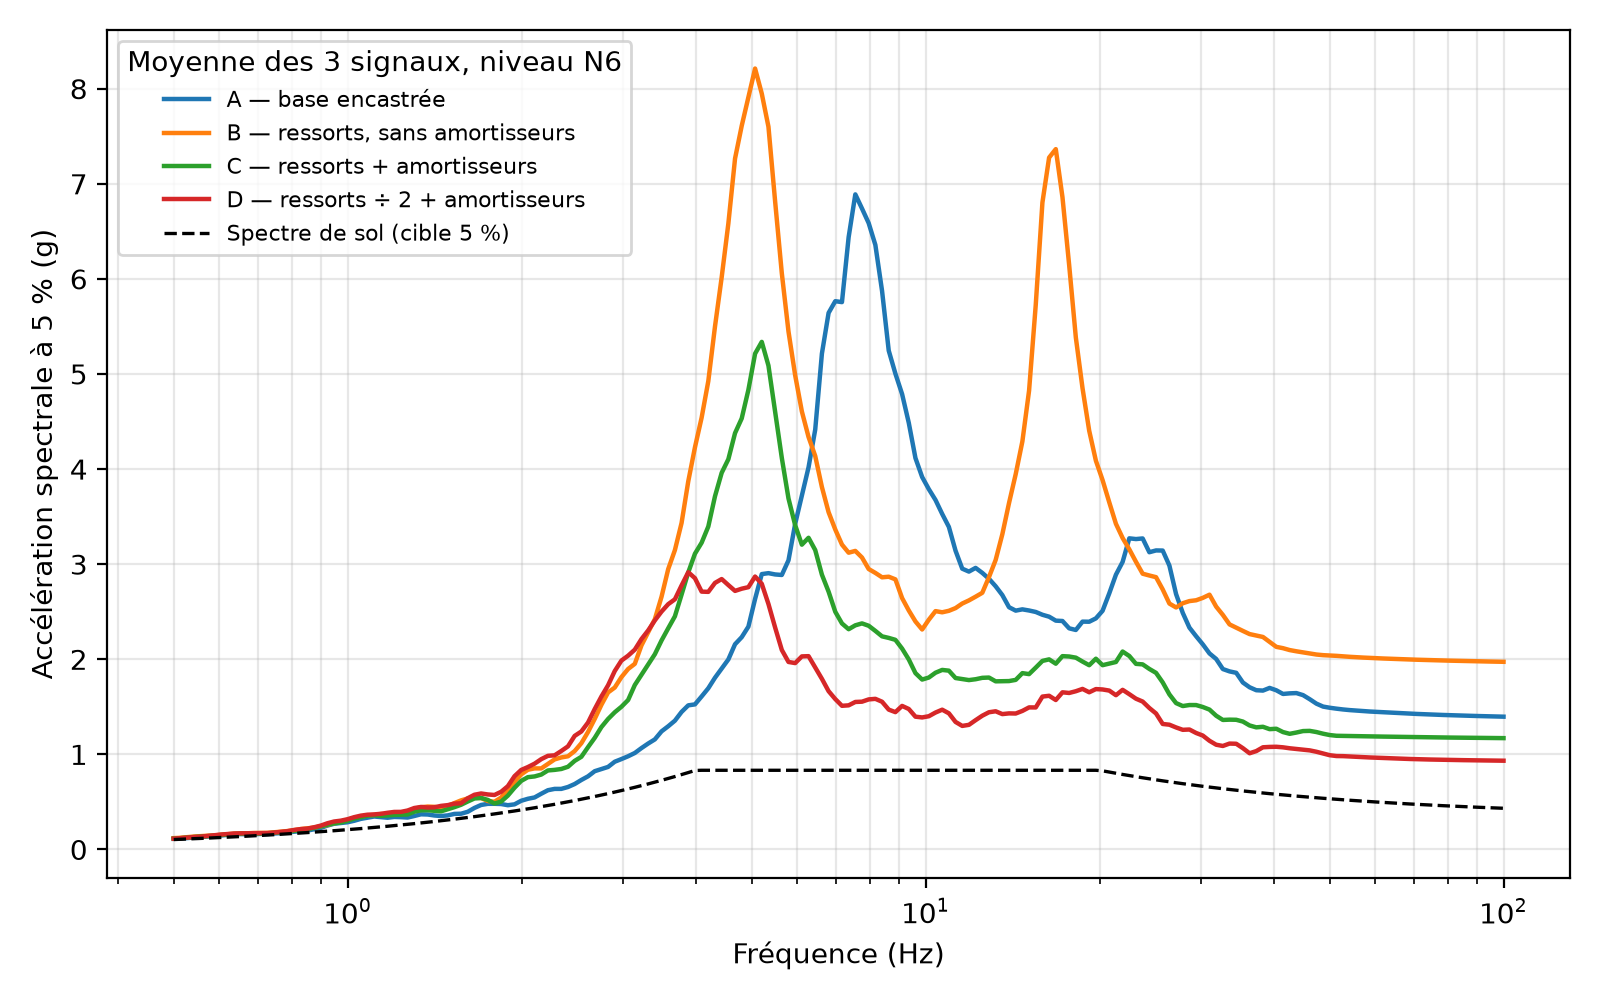

The table this chart was drawn from, first rows:
freq_Hz, Sa_cas_A_g, Sa_cas_B_g, Sa_cas_C_g, Sa_cas_D_g, Sa_sol_cible_g
0.5, 0.112, 0.119, 0.1144, 0.1134, 0.1041
0.5135, 0.1155, 0.1226, 0.1183, 0.1191, 0.1069
0.5273, 0.1196, 0.1295, 0.1246, 0.1252, 0.1098
0.5416, 0.1252, 0.1355, 0.1302, 0.1301, 0.1127
0.5562, 0.1301, 0.1398, 0.1345, 0.134, 0.1158
0.5712, 0.1353, 0.1441, 0.1391, 0.1416, 0.1189
0.5866, 0.1419, 0.1473, 0.1442, 0.1489, 0.1221
0.6024, 0.1471, 0.1539, 0.1511, 0.1561, 0.1254
0.6187, 0.1524, 0.1598, 0.1567, 0.1614, 0.1288
0.6354, 0.1575, 0.1655, 0.162, 0.1675, 0.1322
0.6525, 0.1613, 0.1695, 0.1651, 0.1692, 0.1358
0.6701, 0.1594, 0.1699, 0.1645, 0.1697, 0.1395
0.6882, 0.1596, 0.1732, 0.1669, 0.1713, 0.1432
0.7068, 0.1633, 0.1742, 0.1669, 0.1696, 0.1471
0.7259, 0.1629, 0.1744, 0.1685, 0.1722, 0.1511
0.7454, 0.1674, 0.1803, 0.1742, 0.1773, 0.1551
0.7656, 0.172, 0.1865, 0.1807, 0.1844, 0.1593
0.7862, 0.1785, 0.1935, 0.1862, 0.1917, 0.1636
0.8074, 0.1864, 0.2025, 0.195, 0.2048, 0.168
0.8292, 0.1929, 0.2142, 0.2053, 0.2139, 0.1726
0.8516, 0.1984, 0.2221, 0.2129, 0.2188, 0.1772
0.8746, 0.2119, 0.2298, 0.227, 0.233, 0.182
0.8982, 0.2268, 0.2435, 0.2426, 0.2505, 0.1869
0.9224, 0.2507, 0.2567, 0.2594, 0.2753, 0.192
0.9473, 0.2703, 0.2753, 0.2744, 0.2938, 0.1972
0.9728, 0.2783, 0.2916, 0.2838, 0.3025, 0.2025
0.9991, 0.2856, 0.3121, 0.301, 0.3177, 0.2079
1.026, 0.3014, 0.3315, 0.3246, 0.3393, 0.2135
1.054, 0.3215, 0.3431, 0.3387, 0.3556, 0.2193
1.082, 0.3345, 0.3582, 0.3554, 0.3654, 0.2252
1.111, 0.3463, 0.3623, 0.36, 0.3686, 0.2313
1.141, 0.3404, 0.3726, 0.3533, 0.3747, 0.2375
1.172, 0.3333, 0.3692, 0.358, 0.3856, 0.244
1.204, 0.3418, 0.3775, 0.3625, 0.3945, 0.2505
1.236, 0.3396, 0.3785, 0.3657, 0.3951, 0.2573
1.27, 0.3354, 0.3951, 0.3677, 0.4094, 0.2642
1.304, 0.3517, 0.4261, 0.3971, 0.4356, 0.2714
1.339, 0.3696, 0.4436, 0.4111, 0.4468, 0.2787
1.375, 0.3674, 0.4508, 0.4122, 0.4413, 0.2862
1.412, 0.3571, 0.4481, 0.4061, 0.4432, 0.2939
1.45, 0.3514, 0.4377, 0.4005, 0.4581, 0.3019
1.49, 0.358, 0.4573, 0.4226, 0.4659, 0.31
1.53, 0.3738, 0.4872, 0.4445, 0.4818, 0.3184
1.571, 0.3758, 0.5158, 0.4697, 0.4855, 0.327
1.613, 0.3961, 0.5365, 0.504, 0.5385, 0.3358
1.657, 0.4365, 0.5447, 0.5358, 0.5751, 0.3448
1.702, 0.4677, 0.5403, 0.5415, 0.5885, 0.3542
1.748, 0.4795, 0.5093, 0.5209, 0.5782, 0.3637
1.795, 0.4799, 0.5015, 0.4827, 0.5728, 0.3735
1.843, 0.4776, 0.5457, 0.5035, 0.6064, 0.3836
1.893, 0.4651, 0.629, 0.5659, 0.6651, 0.394
1.944, 0.4742, 0.7102, 0.6488, 0.7703, 0.4046
1.996, 0.5119, 0.7892, 0.7207, 0.8359, 0.4155
2.05, 0.5327, 0.8377, 0.76, 0.8664, 0.4267
2.106, 0.5467, 0.8524, 0.7678, 0.9019, 0.4382
2.162, 0.5859, 0.8519, 0.7873, 0.9496, 0.45
2.221, 0.6228, 0.8988, 0.8307, 0.9843, 0.4622
2.281, 0.6367, 0.9468, 0.8367, 0.9897, 0.4747
2.342, 0.6368, 0.9674, 0.8462, 1.035, 0.4875
2.405, 0.6566, 0.9796, 0.8695, 1.084, 0.5006
... 140 more rows
